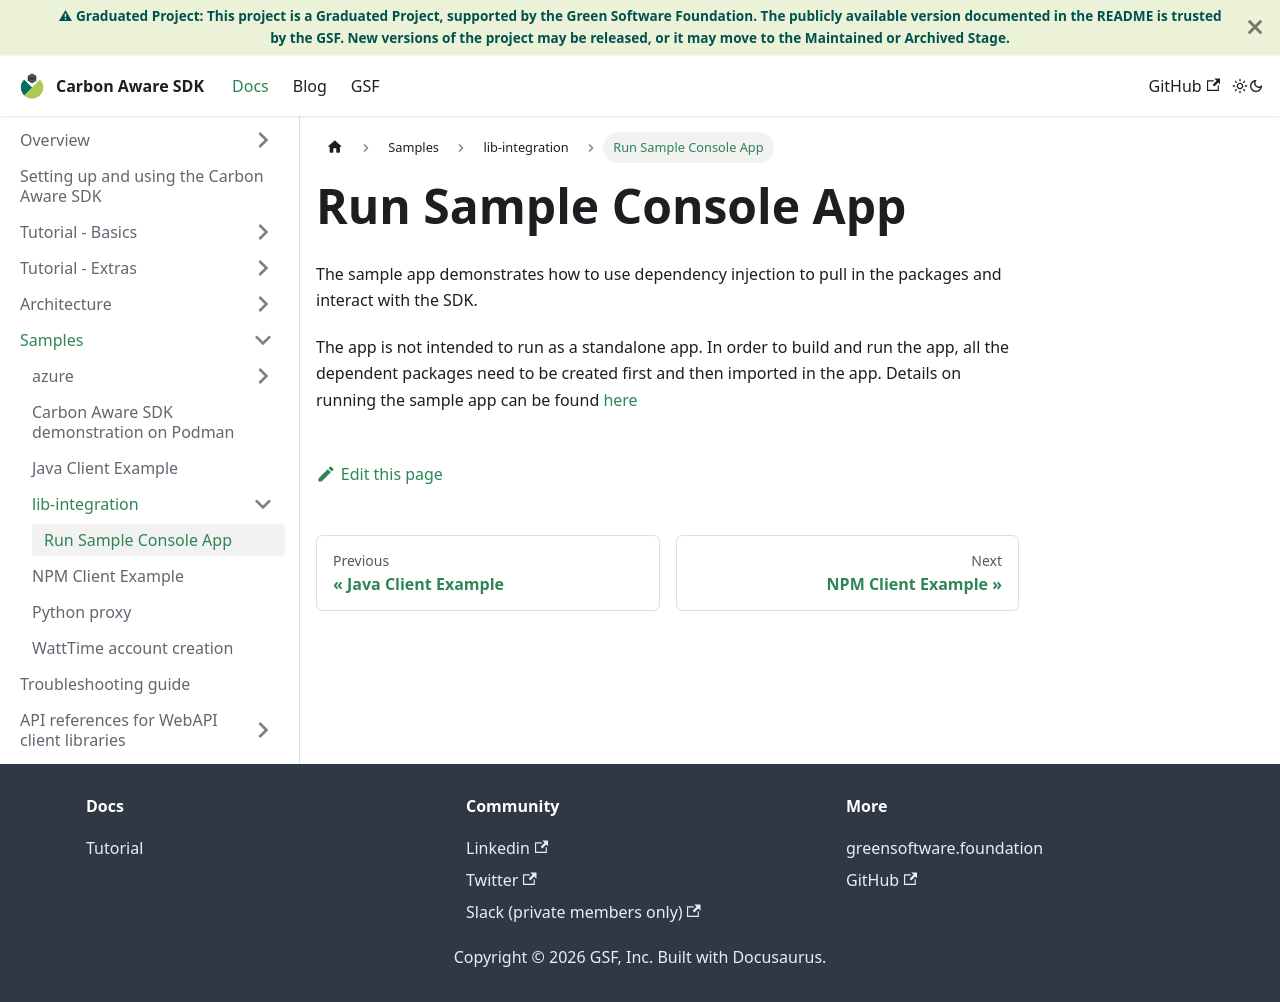

repository: Green-Software-Foundation/carbon-aware-sdk · page: docs/samples/lib-integration/ConsoleApp.html · generator: docusaurus

# Run Sample Console App

The sample app demonstrates how to use dependency injection to pull in the
packages and interact with the SDK.

The app is not intended to run as a standalone app. In order to build and run
the app, all the dependent packages need to be created first and then imported
in the app. Details on running the sample app can be found
[here](https://github.com/Green-Software-Foundation/carbon-aware-sdk/blob/dev/docs/packaging.md/#Console)
